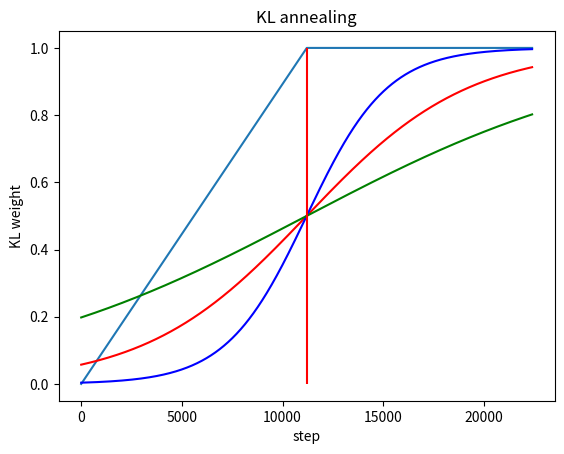

Source code (Python):
import numpy as np
import matplotlib.pyplot as plt

K = 0.00025
X0 = 10*35*32
EPOCHS = 10

def main():
    linear = []
    exponential = []
    exponential2 = []
    exponential3 = []
    x_step = range(X0*2)
    for step in x_step:
        linear.append(min(1, step/X0))
        exponential.append(1 / (1 + np.exp(-K*(step-X0))))
        exponential2.append(1 / (1 + np.exp(-K*2*(step-X0))))
        exponential3.append(1 / (1 + np.exp(-K*0.5*(step-X0))))


    plt.figure()
    plt.plot(x_step, linear)
    plt.plot(x_step, exponential, 'red')
    plt.plot(x_step, exponential2, 'blue')
    plt.plot(x_step, exponential3, 'green')
    plt.vlines(x=X0, ymin=0, ymax=1, color='red')
    plt.xlabel('step')
    plt.ylabel('KL weight')
    plt.title('KL annealing')
    plt.show()

if __name__ == '__main__':
    main()
